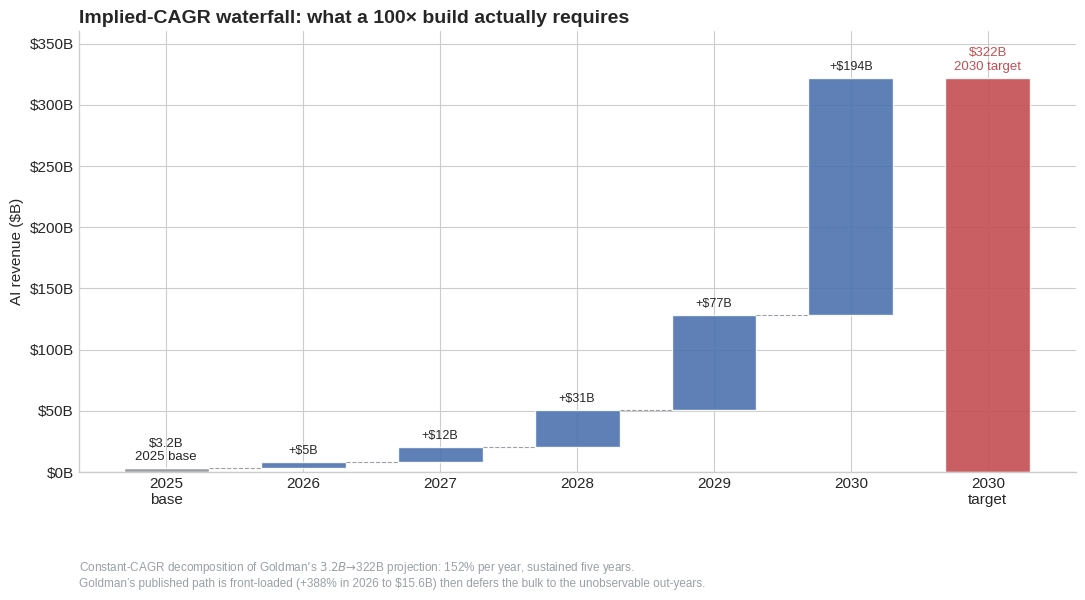
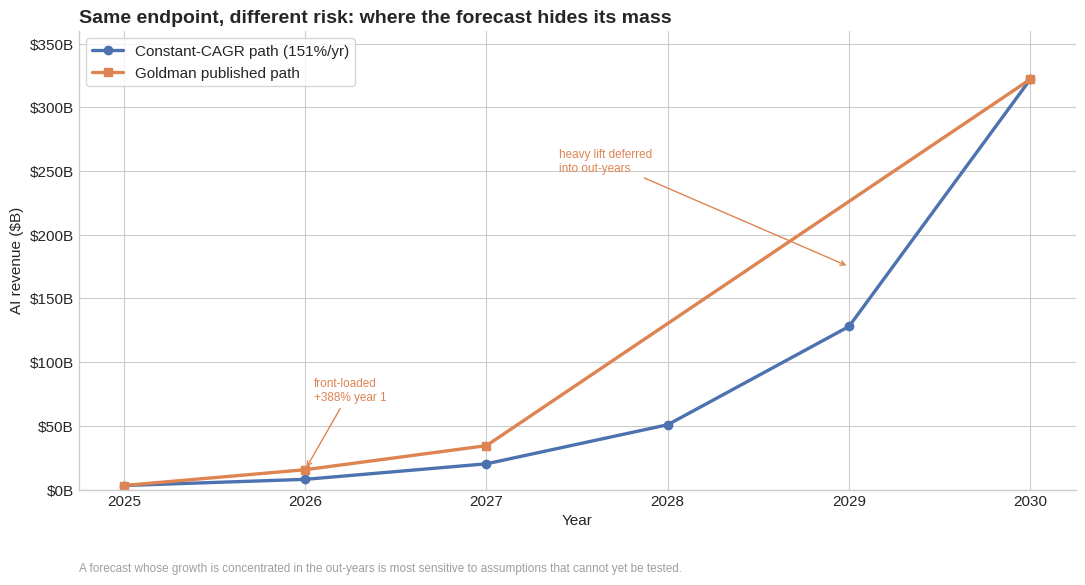
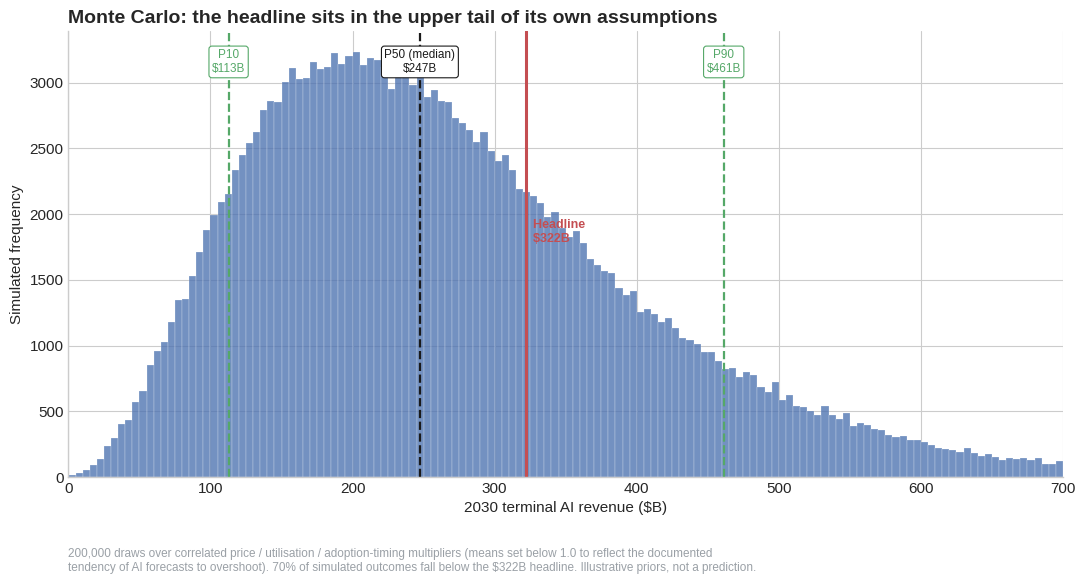

The matplotlib source for these figures, in order:
import matplotlib.pyplot as plt
import matplotlib.ticker as mticker
import numpy as np

plt.style.use('seaborn-v0_8-whitegrid')
plt.rcParams.update({
    'figure.dpi': 150,
    'font.size': 11,
    'axes.titlesize': 14,
    'axes.titleweight': 'bold',
    'axes.labelsize': 11,
    'savefig.dpi': 150,
})

INK   = '#1A1A1A'
MUTE  = '#9AA0A6'
BLUE  = '#4C72B0'
ORANGE= '#DD8452'
RED   = '#C44E52'
GREEN = '#55A868'

OUT = 'figures'
import os
os.makedirs(OUT, exist_ok=True)

# ---------------------------------------------------------------
# FIGURE 1 — Implied-CAGR waterfall
# Decompose the 3.2 -> 322 jump into the compounding growth steps.
# Goldman's actual path is front-loaded then back-loaded, so we show
# the geometric (constant-CAGR) decomposition as the reference build
# and annotate where Goldman's published path diverges.
# ---------------------------------------------------------------
base = 3.2
end  = 322.0
years = [2025, 2026, 2027, 2028, 2029, 2030]
r = (end / base) ** (1/5)                     # geometric growth factor
cagr = (r - 1) * 100
smooth = [base * r**i for i in range(6)]       # constant-CAGR path
goldman = [3.2, 15.6, 34.5, None, None, 322.0] # published path (partial)

# Waterfall: each bar is the increment added that year on the smooth path
increments = [smooth[i+1] - smooth[i] for i in range(5)]
fig, ax = plt.subplots(figsize=(11, 6.2))

running = base
# starting block
ax.bar(0, base, width=0.62, color=MUTE, edgecolor='white')
ax.text(0, base + 4, f'${base:.1f}B\n2025 base', ha='center', va='bottom', fontsize=9.5)

for i, inc in enumerate(increments):
    bottom = running
    ax.bar(i+1, inc, bottom=bottom, width=0.62, color=BLUE, edgecolor='white', alpha=0.9)
    # connector line
    ax.plot([i+0.31, i+1-0.31], [running, running], color=MUTE, lw=0.8, ls='--')
    ax.text(i+1, bottom + inc + 4, f'+${inc:.0f}B', ha='center', va='bottom', fontsize=9)
    running += inc

# endpoint block
ax.bar(6, end, width=0.62, color=RED, edgecolor='white', alpha=0.9)
ax.text(6, end + 4, f'${end:.0f}B\n2030 target', ha='center', va='bottom', fontsize=9.5, color=RED)

ax.set_xticks(range(7))
ax.set_xticklabels(['2025\nbase', '2026', '2027', '2028', '2029', '2030', '2030\ntarget'])
ax.set_ylabel('AI revenue ($B)')
ax.set_title('Implied-CAGR waterfall: what a 100× build actually requires',
             loc='left')
ax.set_ylim(0, 360)
ax.spines['top'].set_visible(False)
ax.spines['right'].set_visible(False)
ax.yaxis.set_major_formatter(mticker.FuncFormatter(lambda x, p: f'${x:.0f}B'))

ax.text(0.0, -0.20,
        f'Constant-CAGR decomposition of Goldman\u2019s $3.2B\u2192$322B projection: {cagr:.0f}% per year, sustained five years.\n'
        f'Goldman\u2019s published path is front-loaded (+388% in 2026 to $15.6B) then defers the bulk to the unobservable out-years.',
        transform=ax.transAxes, fontsize=8.5, color=MUTE, va='top')

plt.tight_layout()
plt.savefig(f'{OUT}/forecast_cagr_waterfall.png', bbox_inches='tight')
plt.close()
print('fig1 done | CAGR =', round(cagr,1), '% | smooth path =', [round(s,1) for s in smooth])

# ---------------------------------------------------------------
# FIGURE 2 — Path comparison (Goldman front/back-loaded vs smooth CAGR)
# This is the "where does the mass sit" evidence chart.
# ---------------------------------------------------------------
fig, ax = plt.subplots(figsize=(11, 6))
ax.plot(years, smooth, marker='o', lw=2.4, color=BLUE, label='Constant-CAGR path (151%/yr)')

gx = [y for y, v in zip(years, goldman) if v is not None]
gv = [v for v in goldman if v is not None]
ax.plot(gx, gv, marker='s', lw=2.4, color=ORANGE, ls='-', label='Goldman published path')
# dashed interpolation across the unpublished 2028-29 segment
ax.plot([2027, 2030], [34.5, 322], color=ORANGE, lw=1.4, ls=':', alpha=0.8)

ax.annotate('front-loaded\n+388% year 1', xy=(2026, 15.6), xytext=(2026.05, 70),
            fontsize=8.5, color=ORANGE, ha='left',
            arrowprops=dict(arrowstyle='->', color=ORANGE, lw=1))
ax.annotate('heavy lift deferred\ninto out-years', xy=(2029, 175), xytext=(2027.4, 250),
            fontsize=8.5, color=ORANGE, ha='left',
            arrowprops=dict(arrowstyle='->', color=ORANGE, lw=1))

ax.set_ylabel('AI revenue ($B)')
ax.set_xlabel('Year')
ax.set_title('Same endpoint, different risk: where the forecast hides its mass', loc='left')
ax.legend(loc='upper left', frameon=True)
ax.set_ylim(0, 360)
ax.spines['top'].set_visible(False)
ax.spines['right'].set_visible(False)
ax.yaxis.set_major_formatter(mticker.FuncFormatter(lambda x, p: f'${x:.0f}B'))
ax.text(0.0, -0.16,
        'A forecast whose growth is concentrated in the out-years is most sensitive to assumptions that cannot yet be tested.',
        transform=ax.transAxes, fontsize=8.5, color=MUTE, va='top')
plt.tight_layout()
plt.savefig(f'{OUT}/forecast_path_comparison.png', bbox_inches='tight')
plt.close()
print('fig2 done')

# ---------------------------------------------------------------
# FIGURE 3 — Monte Carlo terminal-revenue distribution
# Sample correlated price/utilisation/adoption multipliers around the
# headline, propagate to 2030 terminal revenue, show P10/P50/P90 vs $322B.
# This replaces the linear one-at-a-time sensitivity with a real
# distribution -- the methodological upgrade the article argues for.
# ---------------------------------------------------------------
rng = np.random.default_rng(42)
N = 200_000

# Multiplicative factors on the headline endpoint. Means centered slightly
# below 1.0 to reflect the documented historical tendency of AI forecasts
# to overshoot (2017 cohort undershot realized by 6-8x => forecasts ran hot).
# Correlated because a soft-demand world hits price AND utilisation together.
mean = np.array([0.92, 0.90, 0.95])          # price, utilisation, adoption-timing
sd   = np.array([0.18, 0.20, 0.22])
# correlation: price & utilisation strongly co-move; adoption moderately
corr = np.array([[1.00, 0.65, 0.40],
                 [0.65, 1.00, 0.45],
                 [0.40, 0.45, 1.00]])
cov = np.outer(sd, sd) * corr
draws = rng.multivariate_normal(mean, cov, size=N)
draws = np.clip(draws, 0.05, None)            # no negative multipliers
terminal = end * draws.prod(axis=1)

p10, p50, p90 = np.percentile(terminal, [10, 50, 90])

fig, ax = plt.subplots(figsize=(11, 6))
ax.hist(terminal, bins=140, range=(0, 700), color=BLUE, alpha=0.78, edgecolor='white', linewidth=0.2)
for val, lab, col in [(p10,'P10',GREEN),(p50,'P50 (median)',INK),(p90,'P90',GREEN)]:
    ax.axvline(val, color=col, ls='--', lw=1.6)
    ax.text(val, ax.get_ylim()[1]*0.96, f'{lab}\n${val:.0f}B', color=col,
            ha='center', va='top', fontsize=8.5,
            bbox=dict(boxstyle='round,pad=0.25', fc='white', ec=col, lw=0.8))
ax.axvline(end, color=RED, lw=2.2)
ax.text(end, ax.get_ylim()[1]*0.55, f'  Headline\n  ${end:.0f}B', color=RED,
        ha='left', va='center', fontsize=9, fontweight='bold')

ax.set_xlabel('2030 terminal AI revenue ($B)')
ax.set_ylabel('Simulated frequency')
ax.set_title('Monte Carlo: the headline sits in the upper tail of its own assumptions', loc='left')
ax.spines['top'].set_visible(False)
ax.spines['right'].set_visible(False)
ax.set_xlim(0, 700)
share_below = (terminal < end).mean() * 100
ax.text(0.0, -0.16,
        f'200,000 draws over correlated price / utilisation / adoption-timing multipliers (means set below 1.0 to reflect the documented\n'
        f'tendency of AI forecasts to overshoot). {share_below:.0f}% of simulated outcomes fall below the $322B headline. Illustrative priors, not a prediction.',
        transform=ax.transAxes, fontsize=8.5, color=MUTE, va='top')
plt.tight_layout()
plt.savefig(f'{OUT}/forecast_monte_carlo.png', bbox_inches='tight')
plt.close()
print('fig3 done | P10/P50/P90 =', round(p10), round(p50), round(p90), '| % below headline =', round(share_below,1))
